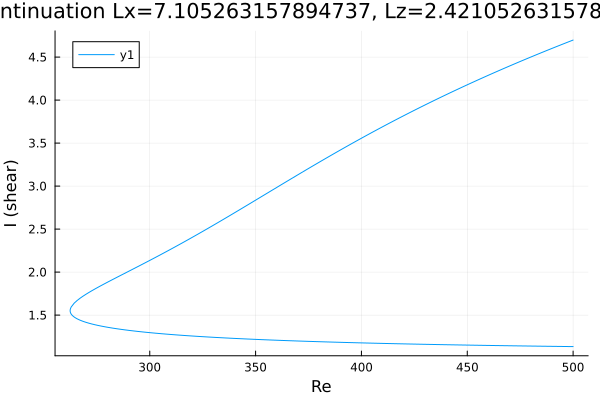

The file beside this chart, header and first rows:
Re, shear
500.0, 1.134
499.5, 1.134
498.1, 1.135
496.7, 1.135
495.3, 1.135
493.9, 1.136
492.5, 1.136
491.1, 1.137
489.6, 1.137
488.2, 1.138
486.8, 1.138
485.4, 1.139
484, 1.139
482.6, 1.139
481.2, 1.14
479.7, 1.14
478.3, 1.141
476.9, 1.141
475.5, 1.142
474.1, 1.142
472.7, 1.143
471.3, 1.143
469.8, 1.144
468.4, 1.144
467, 1.145
465.6, 1.145
464.2, 1.146
462.8, 1.146
461.4, 1.147
459.9, 1.148
458.5, 1.148
457.1, 1.149
455.7, 1.149
454.3, 1.15
452.9, 1.15
451.5, 1.151
450, 1.152
448.6, 1.152
447.2, 1.153
445.8, 1.153
444.4, 1.154
443, 1.155
441.6, 1.155
440.1, 1.156
438.7, 1.156
437.3, 1.157
435.9, 1.158
434.5, 1.158
433.1, 1.159
431.7, 1.16
430.2, 1.16
428.8, 1.161
427.4, 1.162
426, 1.163
424.6, 1.163
423.2, 1.164
421.8, 1.165
420.3, 1.165
418.9, 1.166
417.5, 1.167
... 349 more rows
